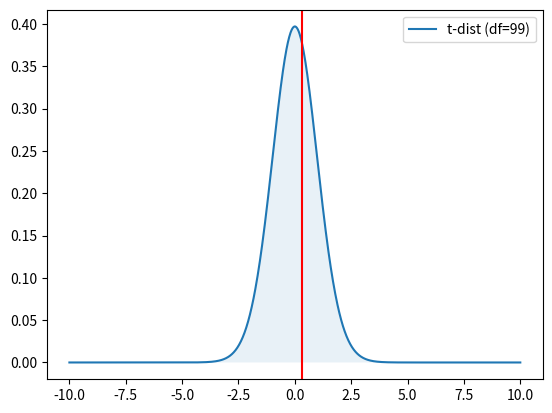

Write Python code to recreate this figure.
from scipy.special import gamma
print(gamma(2.5))

# done with one sample t-test producing t-score
import seaborn
from scipy.special import gamma
import pandas
import numpy
import random # used for rand no. generation to create a sample
import matplotlib.pyplot as plt

def generateSample(populateTill) -> list:
	sampleList = []
	for i in range(0, populateTill):
		sampleList.append(random.randrange(1, 100))
	return sampleList

def calculateOneSampleTScore(series : pandas.Series, benchmarkMean : float) -> float:
	return (series.mean() - benchmarkMean) / (series.std() / numpy.sqrt(len(series)))

def tDistributionFunction(tScore : numpy.ndarray, dof : int) -> numpy.ndarray:
	numerator = gamma((dof + 1)/2)
	denominator = numpy.sqrt(numpy.pi * dof) * gamma(dof/2)
	return (numerator/denominator)*(1+(tScore**2 / dof))**(-(dof+1)/2)

series = pandas.Series(generateSample(100))
xOrdinates = numpy.linspace(-10, 10, 1000)
dof = len(series) - 1
tDistribution = tDistributionFunction(xOrdinates, 50)
tScore = calculateOneSampleTScore(series, 50)
plt.plot(xOrdinates, tDistribution, label=f't-dist (df={dof})')
plt.axvline(tScore, color='red')
plt.fill_between(xOrdinates, tDistribution, alpha=0.1)
plt.legend()
plt.show()

from scipy import stats
pOneTailed = stats.t.sf(abs(tScore), df=dof) # one tailed
print(pOneTailed)
pTwoTailed = 2 * stats.t.sf(abs(tScore), df=dof) # two tailed
